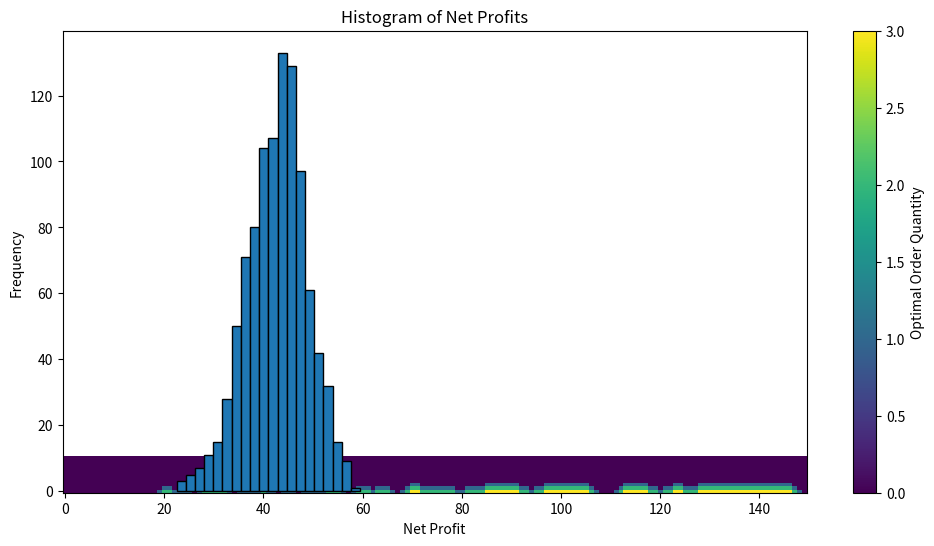

Recreate this plot in Python.
import numpy as np

import matplotlib.pyplot as plt

def makebestpolicy(V, alpha, days,order_p, p, h, d, x_max):
    for t in range(days-2,-1,-1):
        for x in range(x_max+1):
            Q = []
            for a in range(0,(x_max-x+1)):
                
                 # --- Case 1: order succeeds ---
                stock_s = x + a
                sales_s = min(d[t], stock_s)
                new_stock_s = stock_s - sales_s
                profit_s = p * sales_s - h * new_stock_s

                # --- Case 2: order fails ---
                stock_f = x
                sales_f = min(d[t], stock_f)
                new_stock_f = stock_f - sales_f
                profit_fail = p * sales_f - h * new_stock_f

                expected_profit = (
                    order_p * (profit_s + V[new_stock_s, t + 1]) +
                    (1 - order_p) * (profit_fail + V[new_stock_f, t + 1])
                )
                Q.append(expected_profit)                    
                    
            a_min = 0
            V[x, t] = Q[a_min]
            alpha[x, t] = a_min
            for a in range(0,(x_max-x+1)):
                if Q[a] > V[x,t]:
                    alpha[x,t] = a
                    V[x,t] = Q[a]
    print("Optimal Value Function V:\n", V)
    print("Optimal Policy alpha:\n", alpha)
    return V, alpha

                    
                    
def create_demand(t, demand_prob):
    D = []
    for t in range(t):
        if np.random.rand() < t*demand_prob:
            D.append(1)
        else:
            D.append(0)
    return D


def makePlot(V, alpha, days, x_max):
    # Plot value function
    # Plot optimal policy
    plt.figure(figsize=(12, 6))
    plt.imshow(alpha, origin='lower', aspect='auto', cmap='viridis')
    plt.colorbar(label='Optimal Order Quantity')
    plt.xlabel('Time (days)')
    plt.ylabel('Inventory Level')
    plt.title('Optimal Policy α(x,t)')
    plt.show()
    plt.savefig('optimal_policy.png')




def Simulation(runs,V, alpha,initial_stock, days,order_prob ,price_per_unit, holding_cost, x_max):
    total_profit = 0
    profit_list = []
    for _ in range(runs):
        Demand = create_demand(days, 1/150)
        V,alpha = makebestpolicy(V, alpha, days,order_prob ,price_per_unit, holding_cost, Demand, x_max)
        expected_profit = V[initial_stock, 0]
        total_profit += expected_profit
        print(f"Run {_+1}: Expected profit=${expected_profit:.2f}")
        profit_list.append(expected_profit)
    average_profit = total_profit / runs
    print(f"Average expected Profit over {runs} runs: ${average_profit:.2f}")
    return profit_list

def makeHistogram(data):
    plt.hist(data, bins=20, edgecolor='black')
    plt.title('Histogram of Net Profits')
    plt.xlabel('Net Profit')
    plt.ylabel('Frequency')
    plt.show()
    plt.savefig('histogram_net_profits.png')
    
    
    
def main():
    initial_stock = 5
    demand_prob = 1/150
    days = 150
    price_per_unit = 1
    holding_cost = 0.1
    order_prob = 0.5
    x_max = 10
    V = np.zeros((x_max+1,days))
    V[:, -1] = 0
    alpha = np.zeros((x_max+1,days))
    Demand = create_demand(days, demand_prob)
    V,alpha = makebestpolicy(V, alpha, days,order_prob ,price_per_unit, holding_cost, Demand, x_max)
    makePlot(V, alpha, days, x_max)
    # Maximal expected reward starting from initial stock
    print("Maximal Expected Reward:", V[initial_stock, 0])
    no_runs = 1000
    data_profit = Simulation(runs=no_runs,V=V,alpha=alpha,initial_stock=initial_stock, days=days,order_prob =order_prob ,price_per_unit=price_per_unit, holding_cost=holding_cost,x_max=x_max)
    makeHistogram(data_profit)
    
    

if __name__ == "__main__":
    main()
    